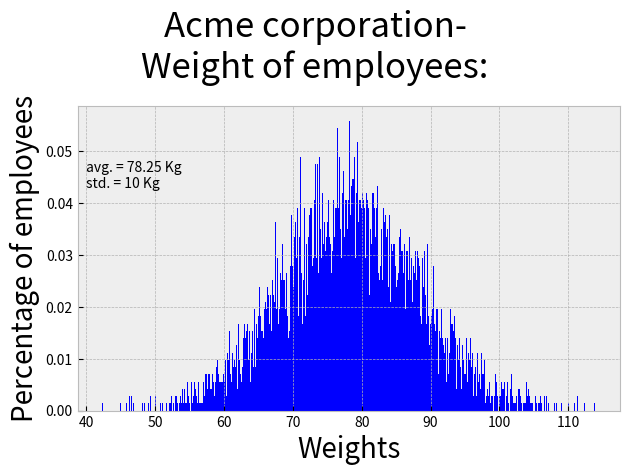

The matplotlib source for this figure:
#Imports:
import numpy as np
import matplotlib.pyplot as plt
from matplotlib import style

#Style of plots:
style.use("bmh")

#Making x values:
mu, sigma = 78.25, 10
x = mu + sigma * np.random.randn(10000)

#Creating a window, defining and adjusting the plot:
plt.hist(x, 1000, facecolor="blue", density=True)
plt.xlabel("Weights", fontsize=20, color="black")
plt.ylabel("Percentage of employees", fontsize=20, color="black")
plt.suptitle("Acme corporation-\nWeight of employees:", fontsize=25, color="black")
plt.text(40, 0.043, "avg. = 78.25 Kg\nstd. = 10 Kg")
plt.tight_layout()
plt.grid(True)

#Opening the window:
plt.show()
